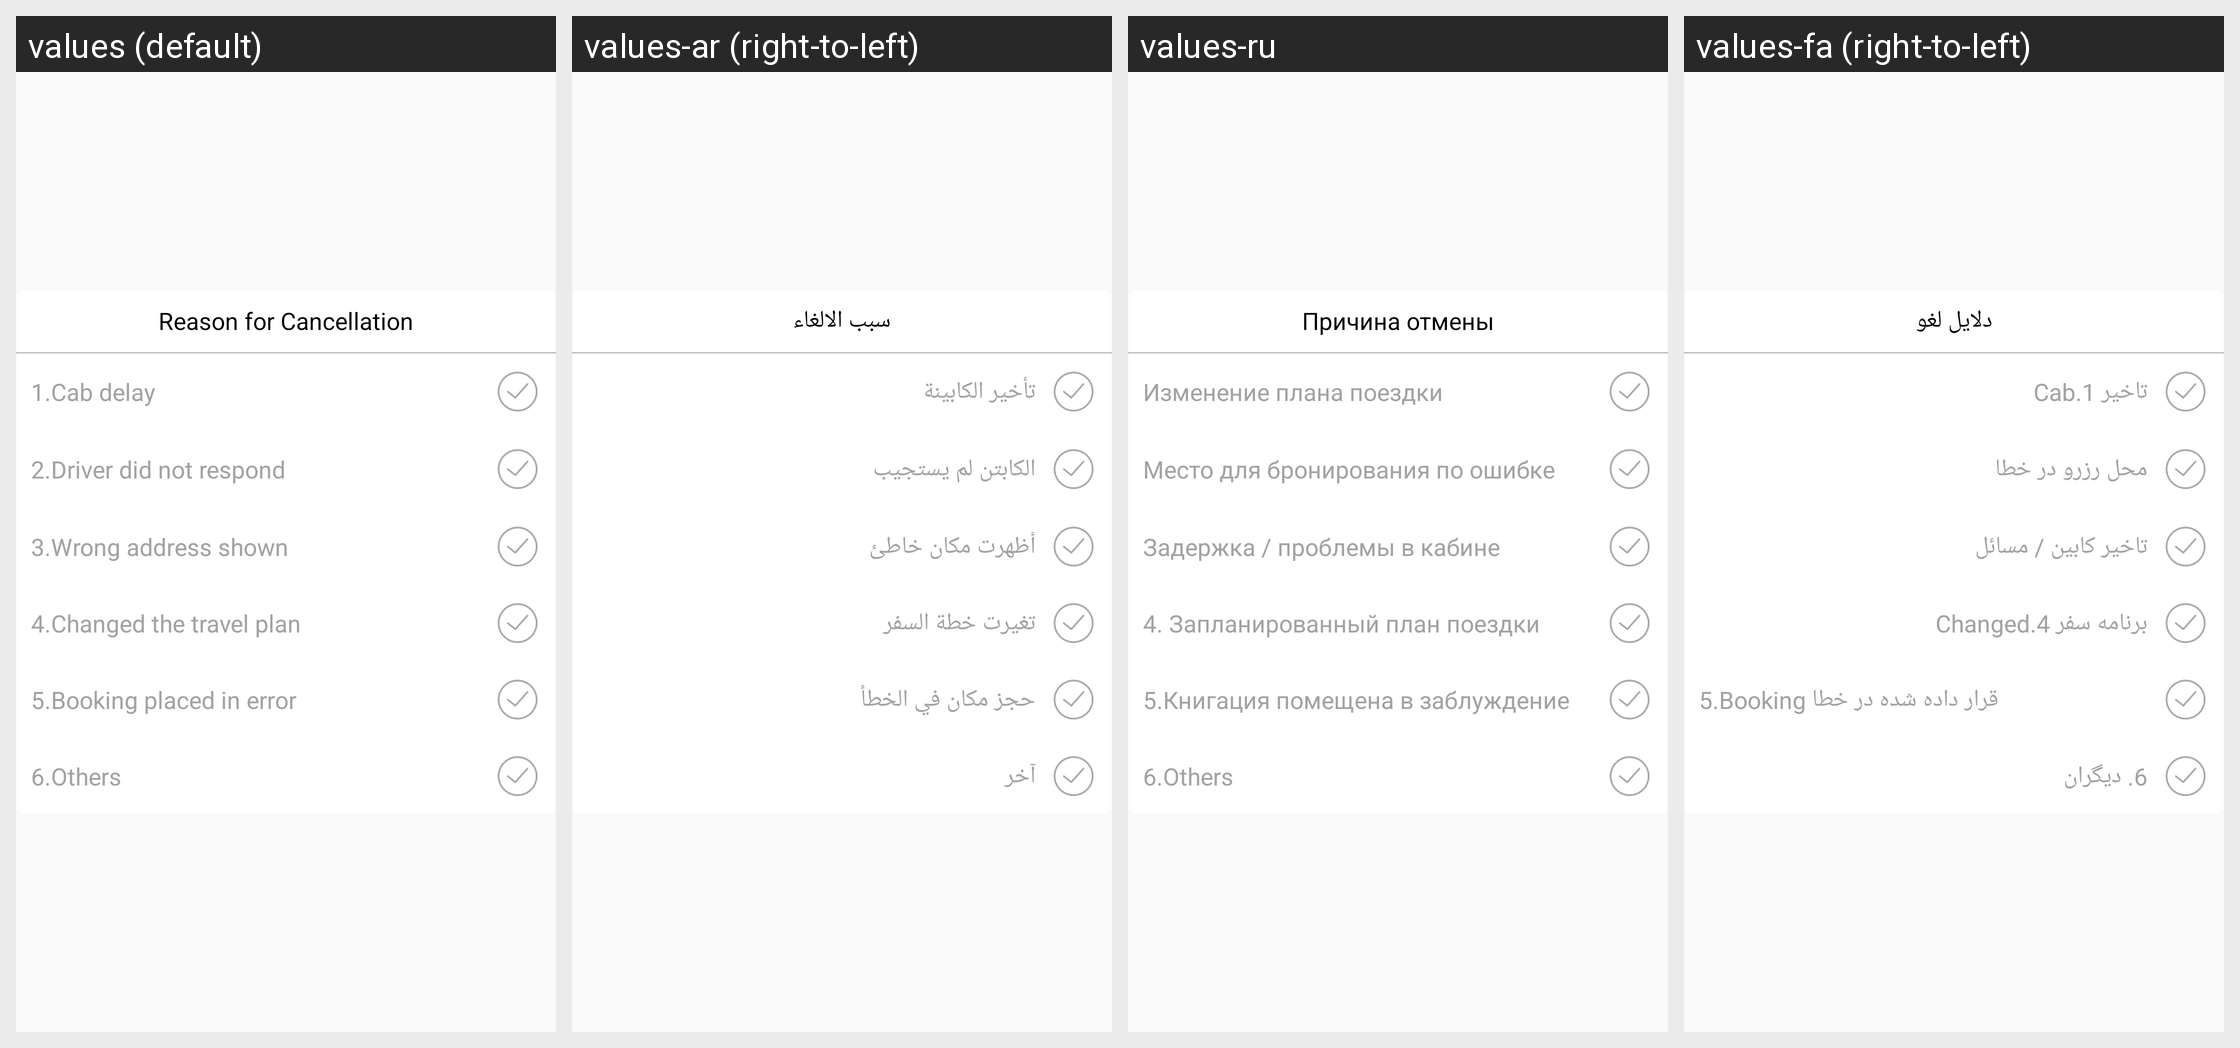

This grid shows one Android layout under several languages. Give, for every string resource on the screen, its name, the default text and each shown locale's text.
Android screen res/layout/reason_list.xml rendered under 4 locales, left to right: values (default), values-ar (right-to-left), values-ru, values-fa (right-to-left). Device: Nexus 5 (rendered at 1080×1920; each locale shown at half size, 540×960, under a caption strip naming it); theme Mymaterialact.
Other locales in the repository, not shown: values-de, values-es, values-tr.
Strings drawn on this screen, with the default value and each locale's value (text and hints the layout hard-codes, and strings that could not be matched under every locale, appear in the picture but are not listed):

reason_title
  values: Reason for Cancellation
  values-ar: سبب الالغاء
  values-ru: Причина отмены
  values-fa: دلایل لغو

reason1
  values: 1.Cab delay
  values-ar: تأخير الكابينة
  values-ru: Изменение плана поездки
  values-fa: تاخیر 1.Cab

reason2
  values: 2.Driver did not respond
  values-ar: الكابتن لم يستجيب
  values-ru: Место для бронирования по ошибке
  values-fa: محل رزرو در خطا

reason3
  values: 3.Wrong address shown
  values-ar: أظهرت مكان خاطئ
  values-ru: Задержка / проблемы в кабине
  values-fa: تاخیر کابین / مسائل

reason4
  values: 4.Changed the travel plan
  values-ar: تغيرت خطة السفر
  values-ru: 4. Запланированный план поездки
  values-fa: برنامه سفر 4.Changed

reason5
  values: 5.Booking placed in error
  values-ar: حجز مكان في الخطأ
  values-ru: 5.Книгация помещена в заблуждение
  values-fa: 5.Booking قرار داده شده در خطا

reason6
  values: 6.Others
  values-ar: آخر
  values-ru: 6.Others
  values-fa: 6. دیگران
